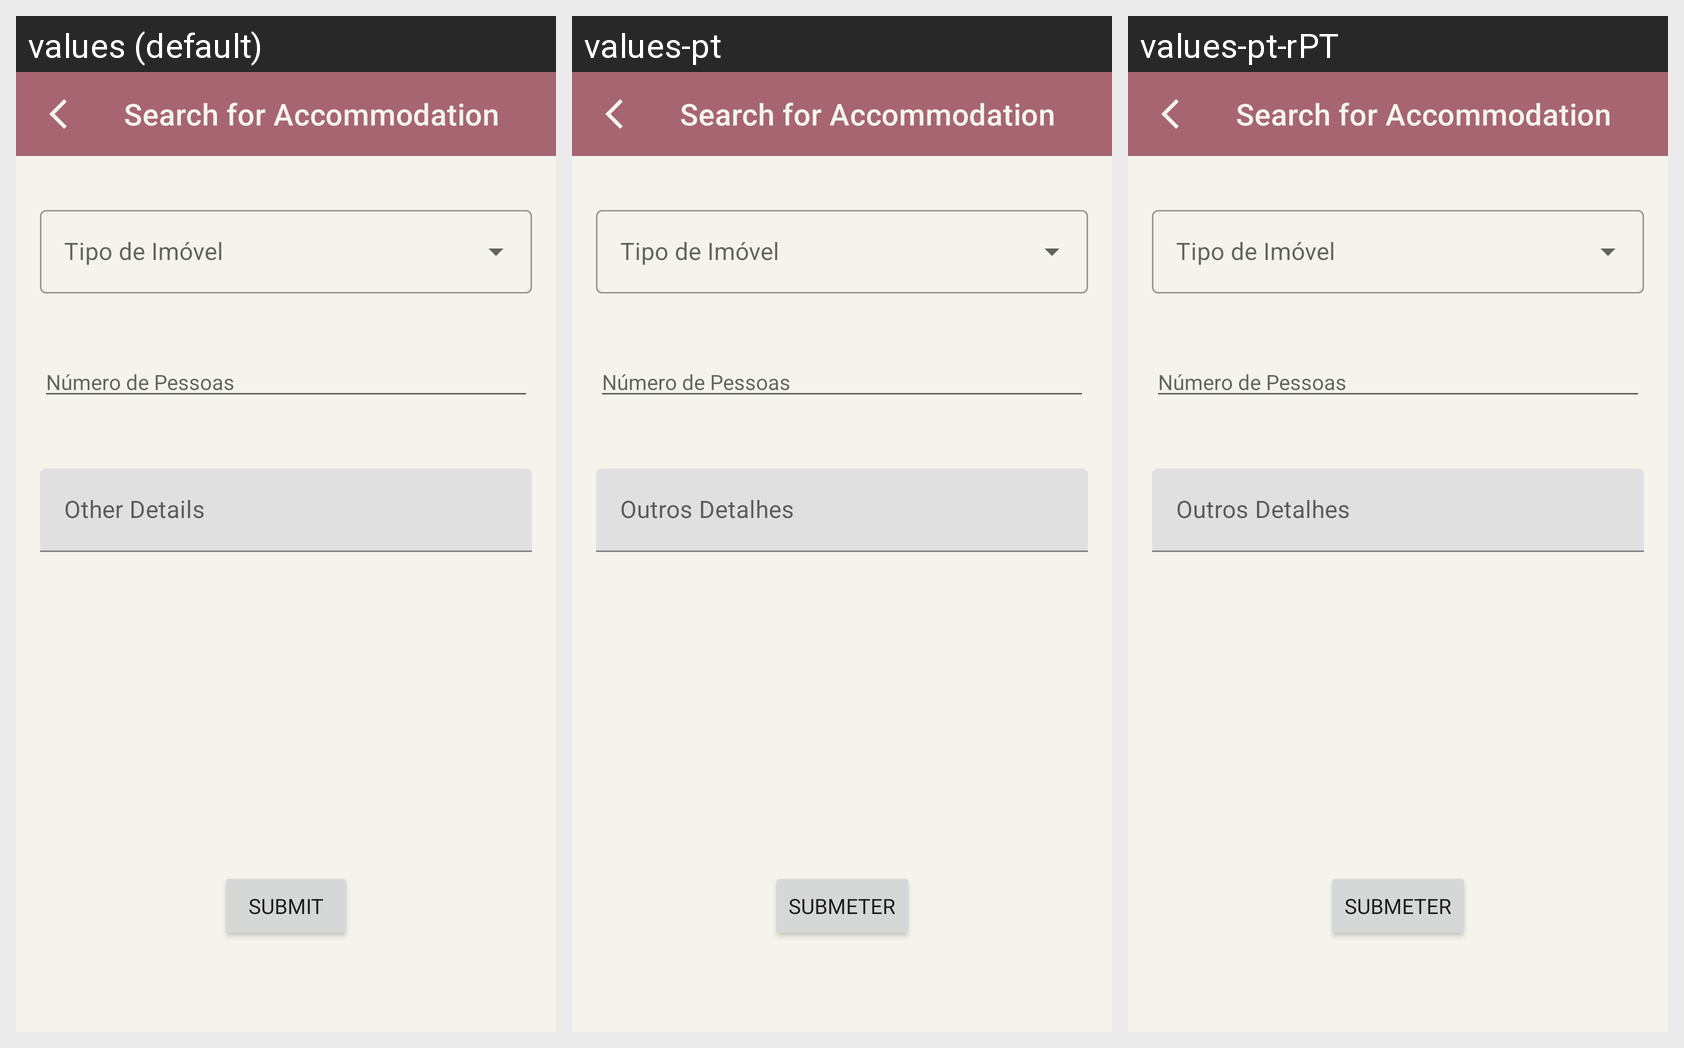

Strings drawn on this Android screen and how each of the app's shown locales translates them:
Android screen res/layout/activity_search_for_accommodation.xml rendered under 3 locales, left to right: values (default), values-pt, values-pt-rPT. Device: Nexus 5 (rendered at 1080×1920; each locale shown at half size, 540×960, under a caption strip naming it); theme Theme.HelpTheNext.
Strings drawn on this screen, with the default value and each locale's value (text and hints the layout hard-codes, and strings that could not be matched under every locale, appear in the picture but are not listed):

missing_person_other_details_request
  values: Other Details
  values-pt: Outros Detalhes
  values-pt-rPT: Outros Detalhes

button_submit_accommodation_request
  values: Submit
  values-pt: Submeter
  values-pt-rPT: Submeter
